Image classification data set "images" (sunyongke/woodRecognition on GitHub). Class labels (21): Cassia siamea, Cinnamomum camphora, Dalbergia bariensis, Dalbergia cochinchinensis, Dalbergia fusca, Dalbergia latifolia, Dalbergia odorifera, Dalbergia oliveri, Diospyros ebenum, Excentrodendron hsienmu, Intsia spp, Mesua ferrea, Pterocarpus erinaceus, Pterocarpus indicus, Pterocarpus macrocarpus, Pterocarpus santalinus, Taiwania flousiana, Tectona grandis, Terminalia myriocarpa, Terminalia tomentosa, Xylia dolabriformis.

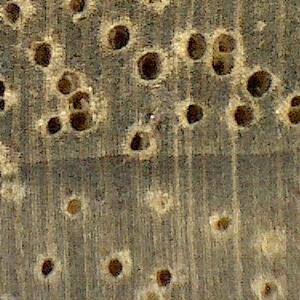
Label: Cinnamomum camphora

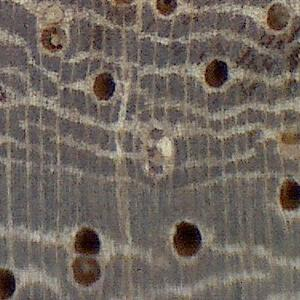
Label: Pterocarpus indicus

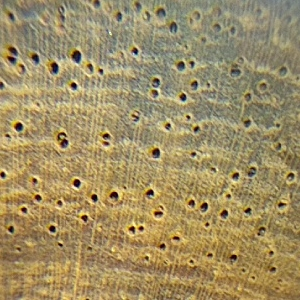
Label: Dalbergia odorifera

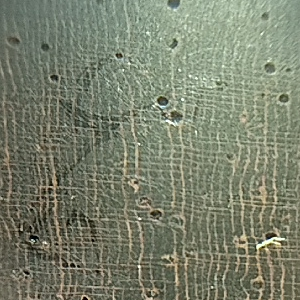
Label: Dalbergia bariensis

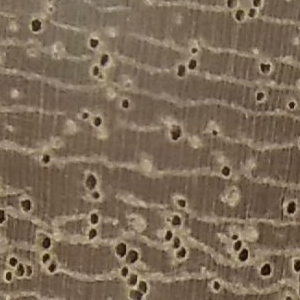
Label: Mesua ferrea

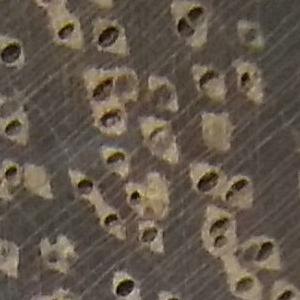
Label: Intsia spp
